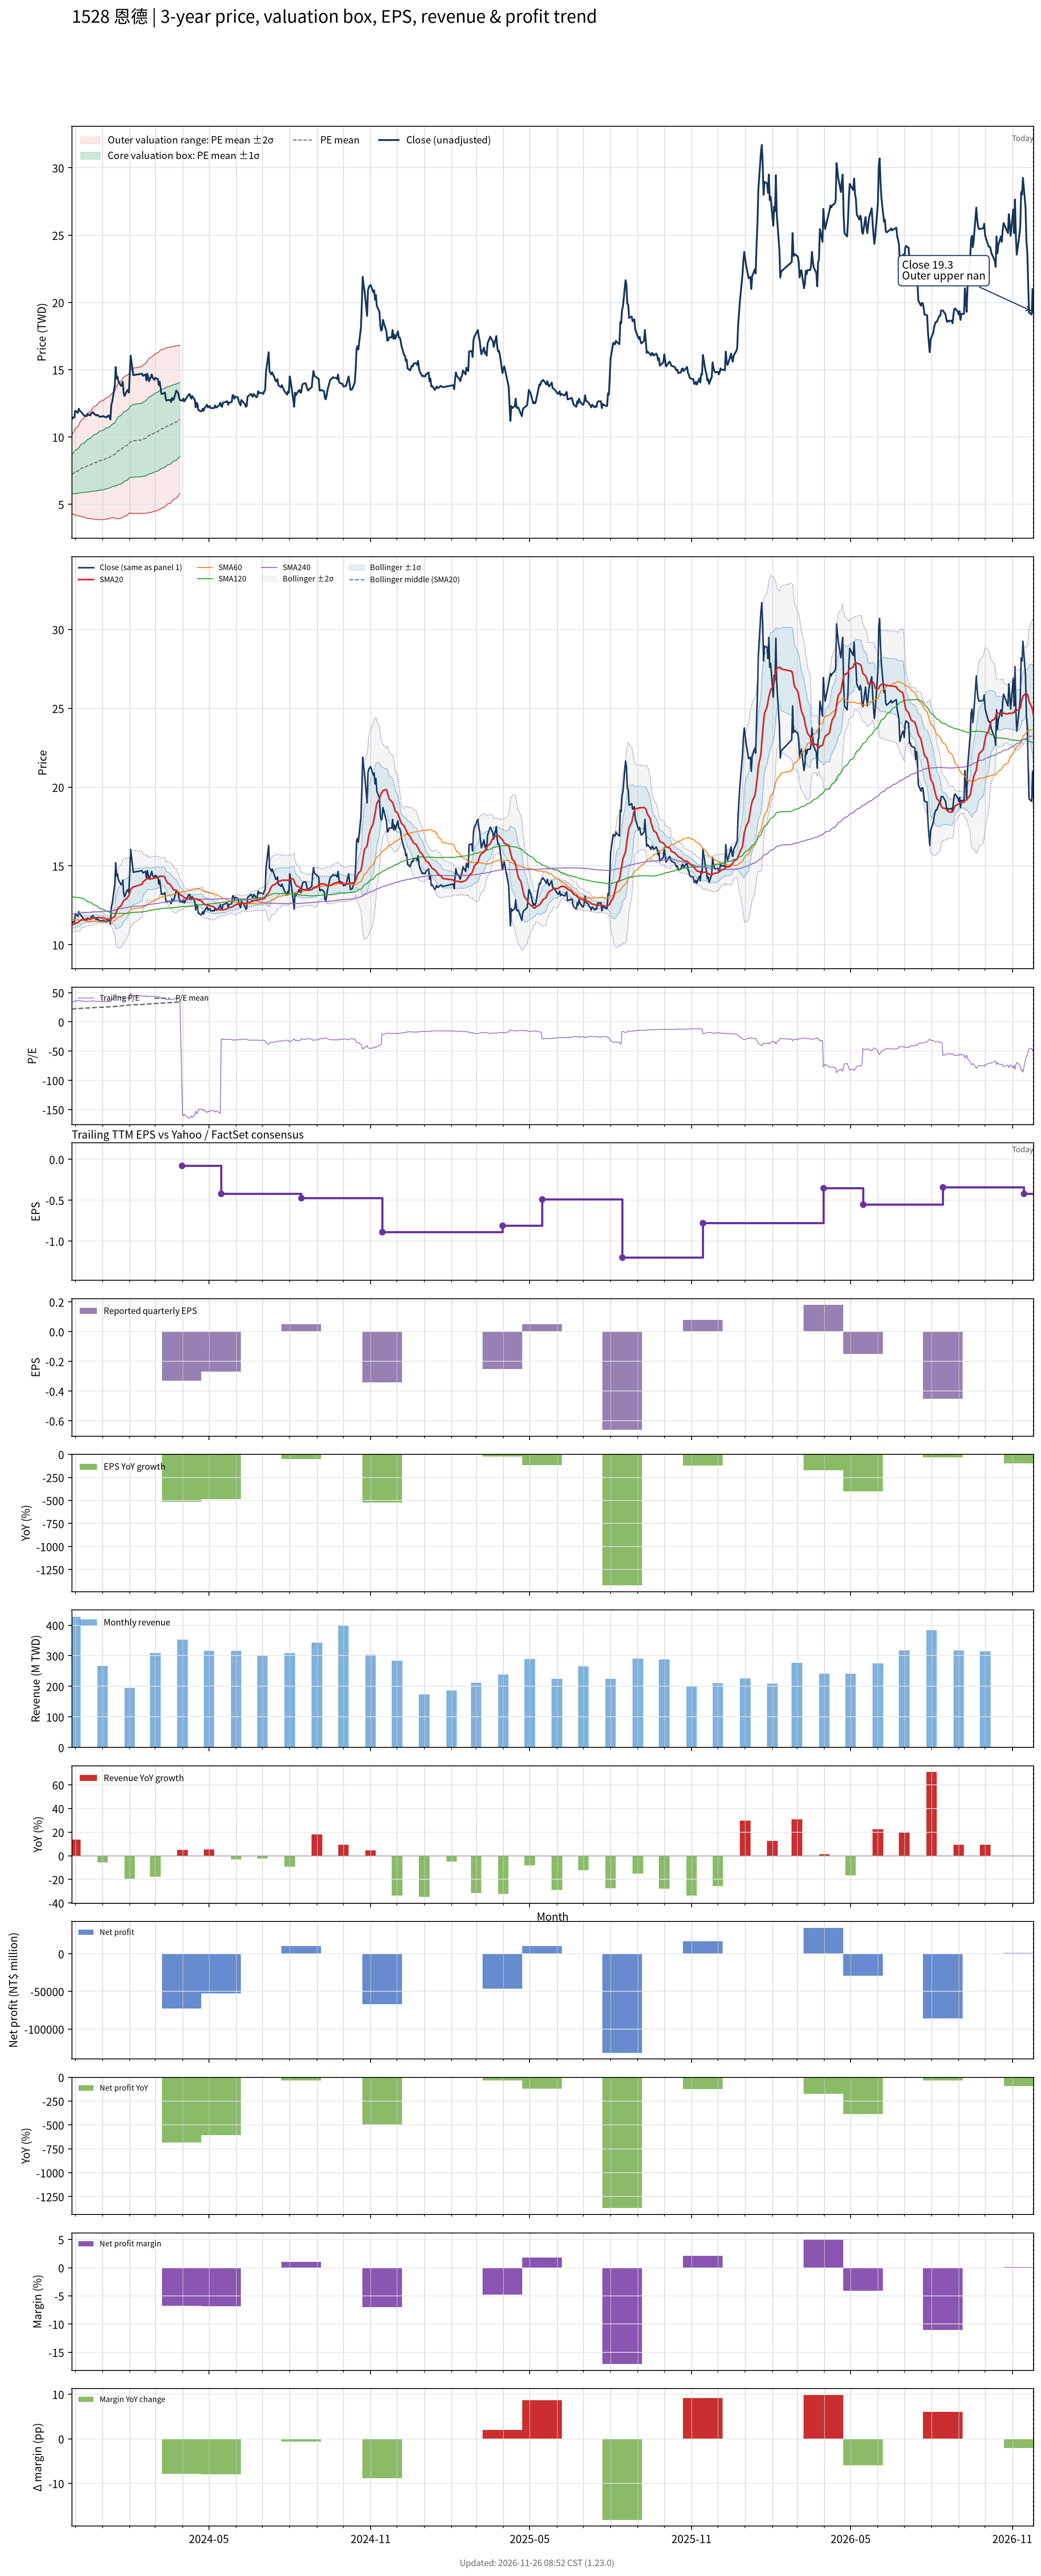

Source data for this figure (header and first rows):
# chart-version: skill-stock-dynamic-val…
date, close, available_date, period_end, eps, ttm_eps, pe, pe_mean, pe_std, price_m2, price_m1, price_mean, price_p1, price_p2, forward_eps, forward_pe, forward_pe_mean, forward_pe_std, forward_price_m2, forward_price_m1, forward_price_mean, forward_price_p1, forward_price_p2, sma20
2023-11-27, 11.3, 2023-11-14, 2023-09-30, 0.08, 0.33, 34.24, 21.87, 4.376, 4.33, 5.774, 7.218, 8.662, 10.11, , , , , , , , , , 11.23
2023-11-28, 11.45, 2023-11-14, 2023-09-30, 0.08, 0.33, 34.7, 22.02, 4.51, 4.289, 5.778, 7.266, 8.754, 10.24, , , , , , , , , , 11.27
2023-11-29, 11.45, 2023-11-14, 2023-09-30, 0.08, 0.33, 34.7, 22.16, 4.634, 4.256, 5.785, 7.314, 8.843, 10.37, , , , , , , , , , 11.29
2023-11-30, 11.45, 2023-11-14, 2023-09-30, 0.08, 0.33, 34.7, 22.31, 4.746, 4.231, 5.797, 7.363, 8.93, 10.5, , , , , , , , , , 11.31
2023-12-01, 11.95, 2023-11-14, 2023-09-30, 0.08, 0.33, 36.21, 22.47, 4.887, 4.191, 5.804, 7.416, 9.029, 10.64, , , , , , , , , , 11.36
2023-12-04, 11.8, 2023-11-14, 2023-09-30, 0.08, 0.33, 35.76, 22.63, 5.008, 4.163, 5.815, 7.468, 9.121, 10.77, , , , , , , , , , 11.4
2023-12-05, 12.1, 2023-11-14, 2023-09-30, 0.08, 0.33, 36.67, 22.8, 5.131, 4.138, 5.832, 7.525, 9.218, 10.91, , , , , , , , , , 11.45
2023-12-06, 11.95, 2023-11-14, 2023-09-30, 0.08, 0.33, 36.21, 22.97, 5.24, 4.122, 5.851, 7.58, 9.309, 11.04, , , , , , , , , , 11.49
2023-12-07, 11.9, 2023-11-14, 2023-09-30, 0.08, 0.33, 36.06, 23.13, 5.344, 4.105, 5.869, 7.633, 9.396, 11.16, , , , , , , , , , 11.54
2023-12-08, 11.85, 2023-11-14, 2023-09-30, 0.08, 0.33, 35.91, 23.27, 5.453, 4.081, 5.881, 7.68, 9.48, 11.28, , , , , , , , , , 11.59
2023-12-11, 11.6, 2023-11-14, 2023-09-30, 0.08, 0.33, 35.15, 23.4, 5.553, 4.056, 5.889, 7.721, 9.553, 11.39, , , , , , , , , , 11.6
2023-12-12, 11.55, 2023-11-14, 2023-09-30, 0.08, 0.33, 35, 23.5, 5.652, 4.025, 5.89, 7.756, 9.621, 11.49, , , , , , , , , , 11.62
2023-12-13, 11.6, 2023-11-14, 2023-09-30, 0.08, 0.33, 35.15, 23.61, 5.75, 3.996, 5.894, 7.791, 9.689, 11.59, , , , , , , , , , 11.63
2023-12-14, 11.55, 2023-11-14, 2023-09-30, 0.08, 0.33, 35, 23.72, 5.84, 3.973, 5.901, 7.828, 9.755, 11.68, , , , , , , , , , 11.63
2023-12-15, 11.7, 2023-11-14, 2023-09-30, 0.08, 0.33, 35.45, 23.84, 5.93, 3.955, 5.912, 7.869, 9.826, 11.78, , , , , , , , , , 11.64
2023-12-18, 11.6, 2023-11-14, 2023-09-30, 0.08, 0.33, 35.15, 23.97, 6.007, 3.947, 5.929, 7.911, 9.893, 11.88, , , , , , , , , , 11.64
2023-12-19, 11.75, 2023-11-14, 2023-09-30, 0.08, 0.33, 35.61, 24.11, 6.085, 3.939, 5.947, 7.956, 9.964, 11.97, , , , , , , , , , 11.65
2023-12-20, 11.8, 2023-11-14, 2023-09-30, 0.08, 0.33, 35.76, 24.24, 6.164, 3.932, 5.966, 8, 10.03, 12.07, , , , , , , , , , 11.66
2023-12-21, 11.85, 2023-11-14, 2023-09-30, 0.08, 0.33, 35.91, 24.36, 6.25, 3.914, 5.976, 8.039, 10.1, 12.16, , , , , , , , , , 11.68
2023-12-22, 11.75, 2023-11-14, 2023-09-30, 0.08, 0.33, 35.61, 24.47, 6.331, 3.896, 5.986, 8.075, 10.16, 12.25, , , , , , , , , , 11.7
2023-12-25, 11.6, 2023-11-14, 2023-09-30, 0.08, 0.33, 35.15, 24.58, 6.402, 3.886, 5.998, 8.111, 10.22, 12.34, , , , , , , , , , 11.71
2023-12-26, 11.65, 2023-11-14, 2023-09-30, 0.08, 0.33, 35.3, 24.69, 6.473, 3.874, 6.01, 8.146, 10.28, 12.42, , , , , , , , , , 11.72
2023-12-27, 11.6, 2023-11-14, 2023-09-30, 0.08, 0.33, 35.15, 24.8, 6.538, 3.868, 6.026, 8.183, 10.34, 12.5, , , , , , , , , , 11.73
2023-12-28, 11.55, 2023-11-14, 2023-09-30, 0.08, 0.33, 35, 24.91, 6.598, 3.864, 6.042, 8.219, 10.4, 12.57, , , , , , , , , , 11.73
2023-12-29, 11.5, 2023-11-14, 2023-09-30, 0.08, 0.33, 34.85, 25.01, 6.656, 3.86, 6.057, 8.253, 10.45, 12.65, , , , , , , , , , 11.71
2024-01-02, 11.55, 2023-11-14, 2023-09-30, 0.08, 0.33, 35, 25.12, 6.709, 3.863, 6.077, 8.291, 10.5, 12.72, , , , , , , , , , 11.7
2024-01-03, 11.5, 2023-11-14, 2023-09-30, 0.08, 0.33, 34.85, 25.24, 6.754, 3.873, 6.102, 8.33, 10.56, 12.79, , , , , , , , , , 11.67
2024-01-04, 11.5, 2023-11-14, 2023-09-30, 0.08, 0.33, 34.85, 25.36, 6.794, 3.886, 6.128, 8.37, 10.61, 12.85, , , , , , , , , , 11.65
2024-01-05, 11.45, 2023-11-14, 2023-09-30, 0.08, 0.33, 34.7, 25.49, 6.831, 3.902, 6.156, 8.41, 10.66, 12.92, , , , , , , , , , 11.62
2024-01-08, 11.6, 2023-11-14, 2023-09-30, 0.08, 0.33, 35.15, 25.61, 6.868, 3.919, 6.186, 8.452, 10.72, 12.98, , , , , , , , , , 11.61
2024-01-09, 11.45, 2023-11-14, 2023-09-30, 0.08, 0.33, 34.7, 25.74, 6.893, 3.945, 6.22, 8.494, 10.77, 13.04, , , , , , , , , , 11.61
2024-01-10, 11.3, 2023-11-14, 2023-09-30, 0.08, 0.33, 34.24, 25.87, 6.907, 3.978, 6.257, 8.537, 10.82, 13.1, , , , , , , , , , 11.59
2024-01-11, 12.4, 2023-11-14, 2023-09-30, 0.08, 0.33, 37.58, 26.02, 6.962, 3.992, 6.289, 8.587, 10.88, 13.18, , , , , , , , , , 11.63
2024-01-12, 12.6, 2023-11-14, 2023-09-30, 0.08, 0.33, 38.18, 26.18, 7.019, 4.007, 6.323, 8.64, 10.96, 13.27, , , , , , , , , , 11.69
2024-01-15, 13.85, 2023-11-14, 2023-09-30, 0.08, 0.33, 41.97, 26.37, 7.131, 3.997, 6.35, 8.704, 11.06, 13.41, , , , , , , , , , 11.79
2024-01-16, 15.2, 2023-11-14, 2023-09-30, 0.08, 0.33, 46.06, 26.6, 7.317, 3.95, 6.365, 8.779, 11.19, 13.61, , , , , , , , , , 11.97
2024-01-17, 14.35, 2023-11-14, 2023-09-30, 0.08, 0.33, 43.48, 26.82, 7.434, 3.943, 6.396, 8.849, 11.3, 13.76, , , , , , , , , , 12.1
2024-01-18, 14.5, 2023-11-14, 2023-09-30, 0.08, 0.33, 43.94, 27.03, 7.556, 3.933, 6.426, 8.92, 11.41, 13.91, , , , , , , , , , 12.24
2024-01-19, 14.15, 2023-11-14, 2023-09-30, 0.08, 0.33, 42.88, 27.24, 7.648, 3.94, 6.464, 8.988, 11.51, 14.04, , , , , , , , , , 12.35
2024-01-22, 13.8, 2023-11-14, 2023-09-30, 0.08, 0.33, 41.82, 27.43, 7.715, 3.962, 6.507, 9.053, 11.6, 14.15, , , , , , , , , , 12.46
2024-01-23, 13.85, 2023-11-14, 2023-09-30, 0.08, 0.33, 41.97, 27.64, 7.773, 3.991, 6.556, 9.121, 11.69, 14.25, , , , , , , , , , 12.57
2024-01-24, 14.1, 2023-11-14, 2023-09-30, 0.08, 0.33, 42.73, 27.85, 7.835, 4.02, 6.605, 9.191, 11.78, 14.36, , , , , , , , , , 12.69
2024-01-25, 13.3, 2023-11-14, 2023-09-30, 0.08, 0.33, 40.3, 28.04, 7.856, 4.069, 6.661, 9.254, 11.85, 14.44, , , , , , , , , , 12.78
2024-01-26, 13.05, 2023-11-14, 2023-09-30, 0.08, 0.33, 39.55, 28.23, 7.864, 4.124, 6.72, 9.315, 11.91, 14.51, , , , , , , , , , 12.85
2024-01-29, 13.45, 2023-11-14, 2023-09-30, 0.08, 0.33, 40.76, 28.42, 7.88, 4.179, 6.779, 9.38, 11.98, 14.58, , , , , , , , , , 12.95
2024-01-30, 13.5, 2023-11-14, 2023-09-30, 0.08, 0.33, 40.91, 28.63, 7.884, 4.243, 6.845, 9.447, 12.05, 14.65, , , , , , , , , , 13.04
2024-01-31, 13.3, 2023-11-14, 2023-09-30, 0.08, 0.33, 40.3, 28.83, 7.869, 4.321, 6.917, 9.514, 12.11, 14.71, , , , , , , , , , 13.13
2024-02-01, 14.6, 2023-11-14, 2023-09-30, 0.08, 0.33, 44.24, 29.07, 7.904, 4.375, 6.983, 9.592, 12.2, 14.81, , , , , , , , , , 13.29
2024-02-02, 16.05, 2023-11-14, 2023-09-30, 0.08, 0.33, 48.64, 29.28, 8.082, 4.328, 6.995, 9.662, 12.33, 15, , , , , , , , , , 13.52
2024-02-05, 14.6, 2023-11-14, 2023-09-30, 0.08, 0.33, 44.24, 29.46, 8.177, 4.324, 7.022, 9.72, 12.42, 15.12, , , , , , , , , , 13.67
2024-02-15, 14.7, 2023-11-14, 2023-09-30, 0.08, 0.33, 44.55, 29.64, 8.27, 4.322, 7.051, 9.78, 12.51, 15.24, , , , , , , , , , 13.83
2024-02-16, 14.55, 2023-11-14, 2023-09-30, 0.08, 0.33, 44.09, 29.81, 8.353, 4.324, 7.081, 9.837, 12.59, 15.35, , , , , , , , , , 13.99
2024-02-19, 14.65, 2023-11-14, 2023-09-30, 0.08, 0.33, 44.39, 29.99, 8.435, 4.328, 7.112, 9.896, 12.68, 15.46, , , , , , , , , , 14.11
2024-02-20, 14.2, 2023-11-14, 2023-09-30, 0.08, 0.33, 43.03, 30.15, 8.495, 4.343, 7.146, 9.95, 12.75, 15.56, , , , , , , , , , 14.19
2024-02-21, 14.7, 2023-11-14, 2023-09-30, 0.08, 0.33, 44.55, 30.33, 8.568, 4.355, 7.183, 10.01, 12.84, 15.66, , , , , , , , , , 14.23
2024-02-22, 14.4, 2023-11-14, 2023-09-30, 0.08, 0.33, 43.64, 30.5, 8.628, 4.372, 7.219, 10.07, 12.91, 15.76, , , , , , , , , , 14.19
2024-02-23, 14.15, 2023-11-14, 2023-09-30, 0.08, 0.33, 42.88, 30.67, 8.673, 4.396, 7.259, 10.12, 12.98, 15.85, , , , , , , , , , 14.18
2024-02-26, 14.65, 2023-11-14, 2023-09-30, 0.08, 0.33, 44.39, 30.85, 8.735, 4.415, 7.297, 10.18, 13.06, 15.94, , , , , , , , , , 14.19
2024-02-27, 14.4, 2023-11-14, 2023-09-30, 0.08, 0.33, 43.64, 31.02, 8.779, 4.444, 7.341, 10.24, 13.13, 16.03, , , , , , , , , , 14.2
... 667 more rows
